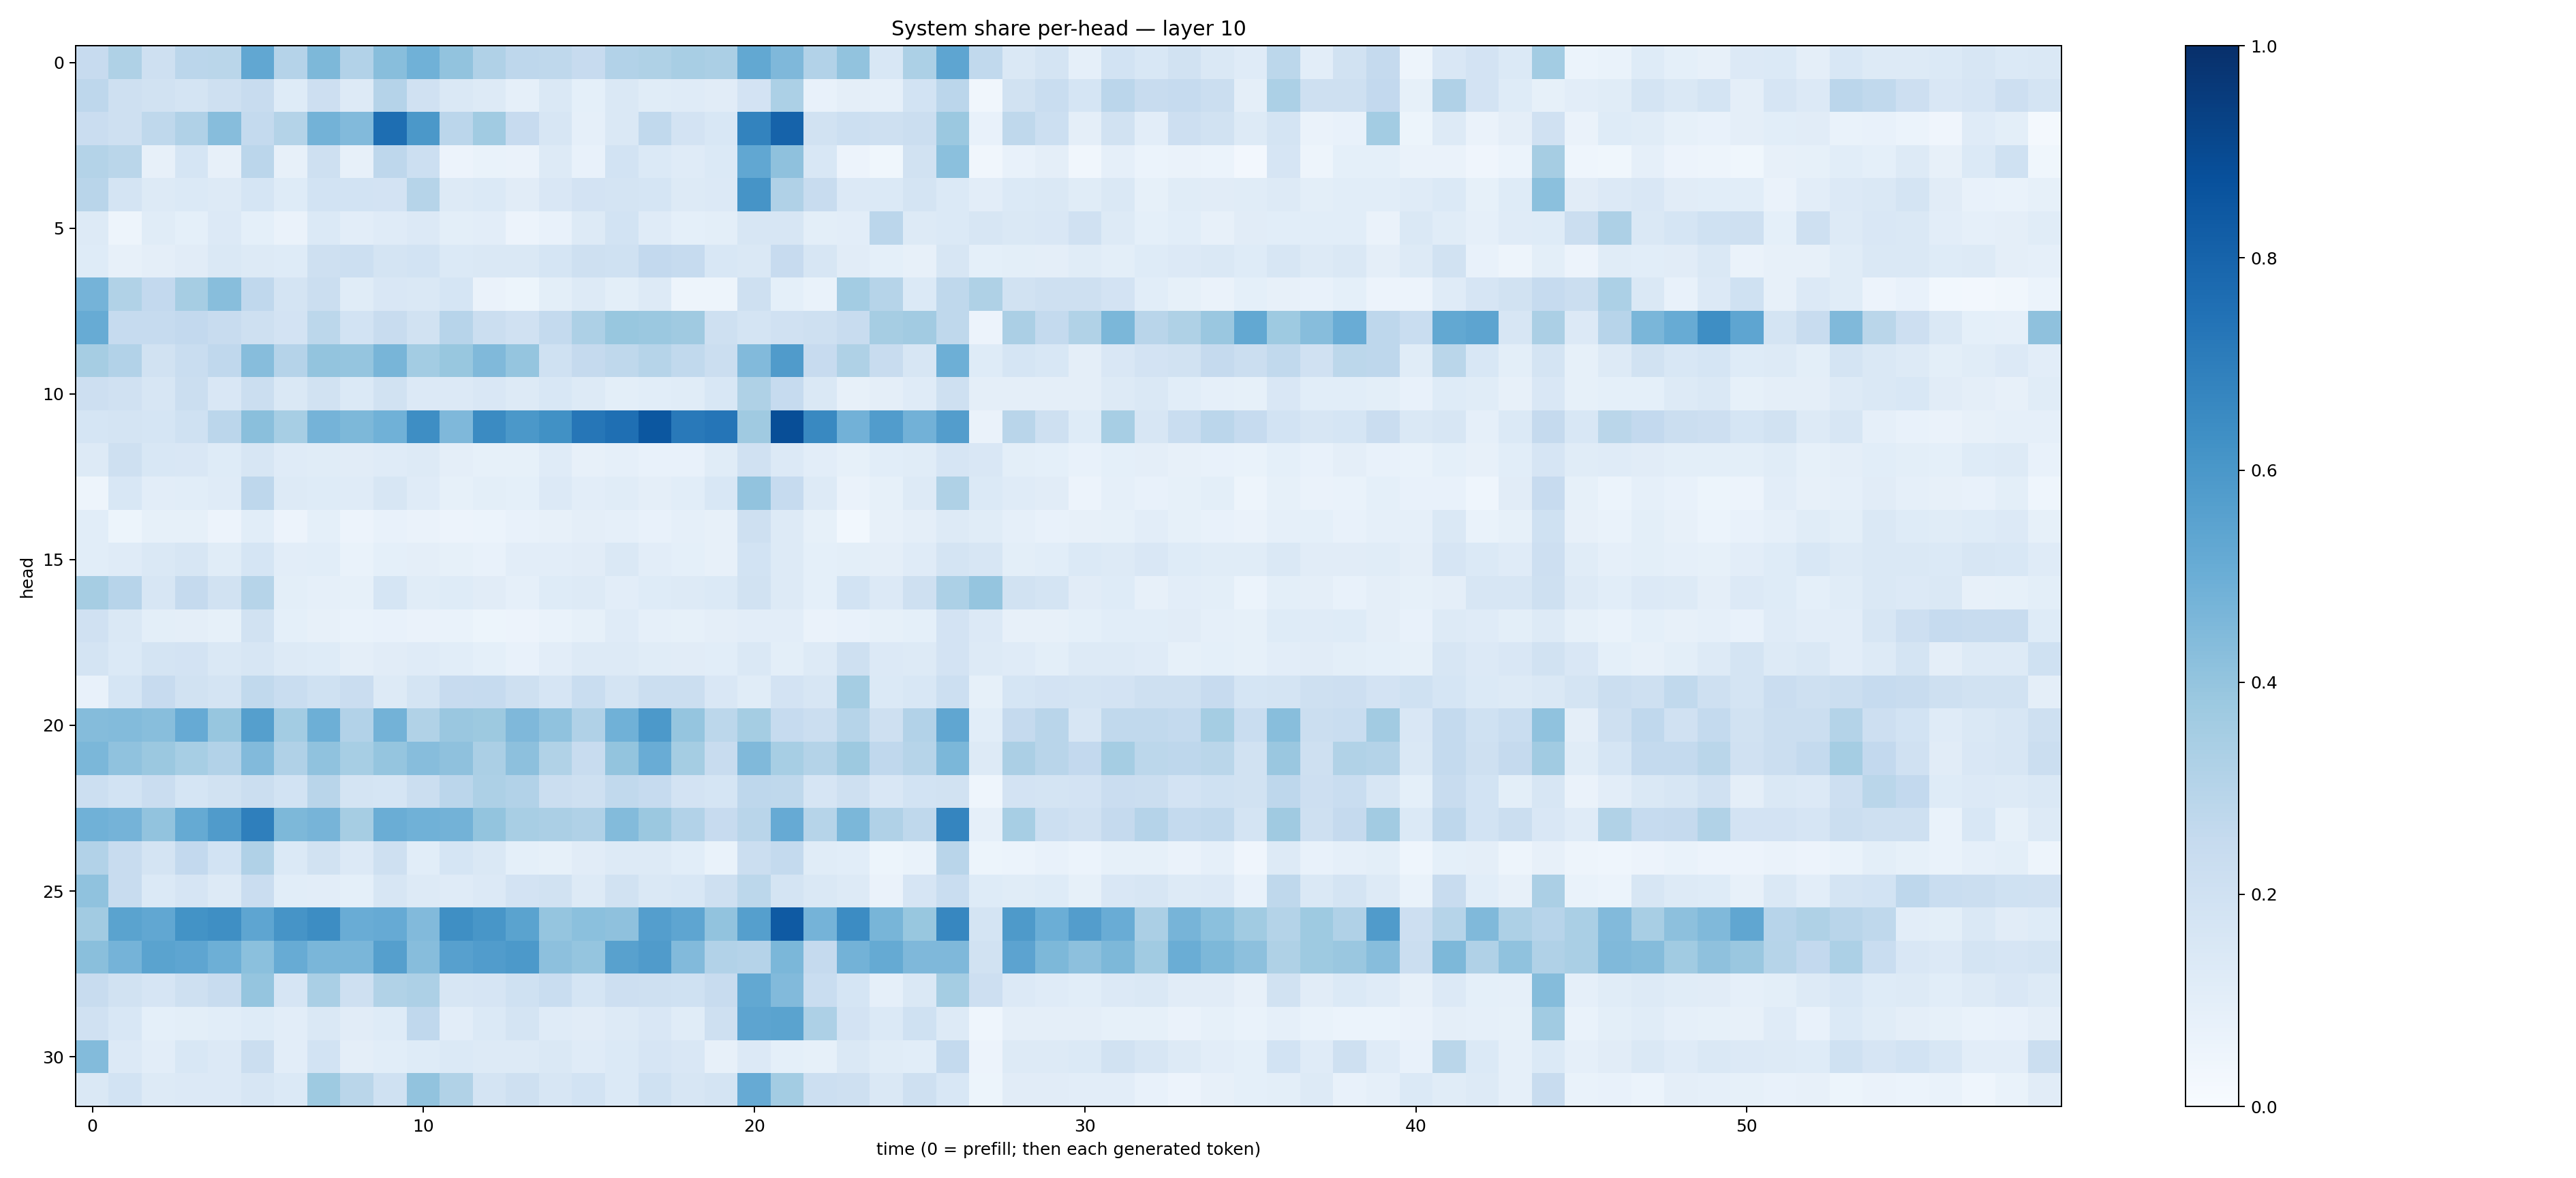

Values plotted in this chart, from the file beside it:
0.24326652, 0.32120213, 0.20611507, 0.28503367, 0.28858852, 0.52771205, 0.30361673, 0.45654306, 0.31126243, 0.42950618, 0.48542324, 0.4052396, 0.31674078, 0.27457604, 0.27220646, 0.24398586, 0.30919307, 0.3223441, 0.34077138, 0.33482045, 0.52360904, 0.45119882, 0.31163758, 0.4055247
0.2773, 0.2059, 0.191, 0.1764, 0.2035, 0.2383, 0.123, 0.2117, 0.1317, 0.3012, 0.1988, 0.1419, 0.125, 0.08923, 0.1449, 0.09097, 0.1419, 0.1156, 0.1184, 0.1106, 0.1819, 0.3293, 0.07403, 0.0954
0.2287, 0.2105, 0.2724, 0.3177, 0.4303, 0.2555, 0.3073, 0.478, 0.4419, 0.7593, 0.596, 0.2835, 0.3654, 0.245, 0.1617, 0.08788, 0.1477, 0.262, 0.1808, 0.1543, 0.6763, 0.802, 0.1947, 0.2165
0.3064, 0.2864, 0.08081, 0.1691, 0.08053, 0.2837, 0.08075, 0.2103, 0.081, 0.2756, 0.2164, 0.05846, 0.06746, 0.06492, 0.1321, 0.07579, 0.1872, 0.137, 0.1205, 0.1374, 0.5281, 0.4127, 0.1556, 0.0579
0.2915, 0.1734, 0.1316, 0.1392, 0.1312, 0.1703, 0.1223, 0.1837, 0.1846, 0.182, 0.2976, 0.1275, 0.1377, 0.1129, 0.1497, 0.1814, 0.1739, 0.1685, 0.1319, 0.133, 0.6126, 0.3182, 0.2359, 0.1344
0.1306, 0.0488, 0.1157, 0.09077, 0.1352, 0.09103, 0.06501, 0.137, 0.1037, 0.1191, 0.1348, 0.101, 0.1023, 0.05729, 0.07101, 0.1261, 0.1841, 0.118, 0.09004, 0.09804, 0.1577, 0.1626, 0.1015, 0.1031
0.1229, 0.08011, 0.09467, 0.1111, 0.1416, 0.131, 0.1217, 0.2049, 0.2171, 0.1771, 0.1864, 0.1395, 0.1469, 0.1443, 0.1684, 0.2067, 0.2007, 0.2607, 0.2486, 0.1545, 0.1455, 0.2439, 0.1623, 0.1111
0.4743, 0.3152, 0.26, 0.3487, 0.4272, 0.2677, 0.1724, 0.2196, 0.1152, 0.1504, 0.1435, 0.1685, 0.06546, 0.05317, 0.09779, 0.1258, 0.09856, 0.1253, 0.05013, 0.04801, 0.2038, 0.09145, 0.06797, 0.3565
0.51, 0.248, 0.2465, 0.2591, 0.2406, 0.2037, 0.1823, 0.2807, 0.1865, 0.2401, 0.1912, 0.2948, 0.2207, 0.1959, 0.2541, 0.3278, 0.3904, 0.3805, 0.3696, 0.2044, 0.1793, 0.1961, 0.2042, 0.2409
0.3494, 0.3094, 0.1944, 0.2305, 0.2662, 0.4334, 0.3013, 0.4008, 0.397, 0.4662, 0.3579, 0.3872, 0.4473, 0.3962, 0.2001, 0.2539, 0.2716, 0.3003, 0.2626, 0.2224, 0.443, 0.5801, 0.2445, 0.3239
0.2133, 0.1991, 0.1615, 0.2208, 0.1515, 0.2219, 0.1411, 0.1889, 0.1392, 0.1931, 0.1336, 0.1365, 0.1505, 0.1282, 0.1548, 0.1296, 0.09813, 0.1068, 0.1158, 0.1544, 0.3212, 0.2489, 0.143, 0.07841
0.1688, 0.1739, 0.1717, 0.2028, 0.2818, 0.4254, 0.3454, 0.4763, 0.4542, 0.486, 0.6406, 0.4515, 0.6522, 0.5949, 0.6281, 0.7298, 0.7544, 0.8484, 0.7155, 0.7333, 0.3678, 0.8853, 0.6599, 0.4825
0.1306, 0.2055, 0.1556, 0.1509, 0.1212, 0.1621, 0.1176, 0.116, 0.1111, 0.1179, 0.1276, 0.09747, 0.08583, 0.08293, 0.1203, 0.07951, 0.08854, 0.07301, 0.07301, 0.1133, 0.1954, 0.1359, 0.1044, 0.08542
0.04994, 0.1549, 0.103, 0.1075, 0.1187, 0.2748, 0.1267, 0.123, 0.1207, 0.1565, 0.1209, 0.08342, 0.1014, 0.09012, 0.1336, 0.1016, 0.116, 0.09692, 0.1093, 0.1559, 0.4024, 0.2462, 0.1251, 0.06344
0.1087, 0.05117, 0.08466, 0.08211, 0.05761, 0.1071, 0.0579, 0.09059, 0.05588, 0.07222, 0.06589, 0.05848, 0.05872, 0.07078, 0.07956, 0.09694, 0.08857, 0.07685, 0.08801, 0.08019, 0.2052, 0.1273, 0.08238, 0.02785
0.108, 0.1176, 0.1462, 0.1567, 0.1151, 0.1695, 0.1042, 0.1059, 0.06768, 0.09353, 0.09386, 0.0858, 0.07561, 0.1054, 0.102, 0.1119, 0.1466, 0.1031, 0.09256, 0.08103, 0.1863, 0.1275, 0.09048, 0.1011
0.3512, 0.293, 0.1601, 0.2523, 0.1897, 0.2977, 0.09884, 0.08931, 0.08445, 0.1688, 0.1144, 0.1226, 0.1104, 0.08823, 0.1242, 0.1254, 0.1037, 0.1213, 0.1255, 0.1399, 0.1891, 0.125, 0.09085, 0.1863
0.198, 0.1473, 0.09889, 0.09494, 0.08423, 0.1926, 0.09343, 0.07994, 0.06943, 0.07036, 0.06441, 0.06687, 0.05328, 0.05693, 0.06785, 0.08471, 0.1209, 0.08775, 0.08325, 0.09677, 0.1021, 0.105, 0.06429, 0.07418
0.1725, 0.1384, 0.172, 0.1802, 0.1453, 0.1577, 0.1302, 0.1232, 0.09424, 0.1115, 0.121, 0.109, 0.09373, 0.07715, 0.1023, 0.1289, 0.1267, 0.1138, 0.1117, 0.1074, 0.143, 0.1006, 0.1324, 0.2092
0.07763, 0.1687, 0.2424, 0.1923, 0.1748, 0.262, 0.2305, 0.2013, 0.2269, 0.1271, 0.1749, 0.246, 0.248, 0.2076, 0.1675, 0.2315, 0.1788, 0.223, 0.226, 0.1512, 0.1142, 0.1815, 0.1577, 0.3546
0.4369, 0.4383, 0.4258, 0.5127, 0.3926, 0.5655, 0.359, 0.4947, 0.3089, 0.479, 0.3137, 0.3854, 0.3783, 0.4523, 0.4078, 0.3198, 0.4853, 0.5932, 0.3954, 0.2794, 0.354, 0.2474, 0.2238, 0.3
0.4588, 0.4101, 0.3821, 0.3463, 0.3096, 0.4428, 0.3194, 0.4064, 0.3456, 0.3968, 0.4334, 0.4115, 0.3325, 0.4163, 0.3141, 0.2397, 0.4008, 0.5047, 0.3517, 0.2393, 0.4489, 0.3459, 0.3078, 0.3776
0.2169, 0.1855, 0.2266, 0.1715, 0.1948, 0.2249, 0.1875, 0.2917, 0.1726, 0.1718, 0.2257, 0.2843, 0.3264, 0.3109, 0.2248, 0.2106, 0.2656, 0.2496, 0.1822, 0.1692, 0.2758, 0.2722, 0.1656, 0.2059
0.488, 0.4764, 0.4041, 0.5188, 0.5812, 0.6945, 0.456, 0.4699, 0.3483, 0.5008, 0.4867, 0.4799, 0.4007, 0.3417, 0.3357, 0.3195, 0.4407, 0.3809, 0.3109, 0.2449, 0.2907, 0.5129, 0.2979, 0.4607
0.3118, 0.2357, 0.179, 0.2579, 0.1866, 0.3193, 0.1388, 0.1916, 0.1344, 0.2065, 0.1076, 0.1716, 0.1448, 0.09238, 0.08308, 0.1115, 0.1322, 0.1315, 0.1055, 0.06894, 0.2199, 0.2573, 0.1149, 0.109
0.4073, 0.2347, 0.1406, 0.1648, 0.1318, 0.2276, 0.1071, 0.1045, 0.09254, 0.1573, 0.1304, 0.1176, 0.1352, 0.1834, 0.1888, 0.1267, 0.1941, 0.144, 0.1549, 0.2062, 0.2804, 0.1745, 0.1472, 0.1311
0.362, 0.5469, 0.53, 0.6185, 0.6328, 0.5368, 0.6118, 0.6419, 0.5053, 0.5149, 0.4424, 0.6345, 0.6026, 0.5505, 0.3961, 0.4181, 0.4126, 0.568, 0.5372, 0.4046, 0.5651, 0.8394, 0.476, 0.6445
0.4248, 0.4759, 0.5477, 0.5371, 0.4949, 0.4209, 0.5101, 0.4615, 0.4623, 0.5653, 0.4297, 0.5623, 0.5744, 0.5916, 0.4178, 0.3958, 0.5578, 0.5788, 0.4428, 0.311, 0.3035, 0.4607, 0.2519, 0.4785
0.24, 0.1883, 0.1673, 0.2053, 0.2347, 0.3984, 0.1665, 0.3394, 0.204, 0.3125, 0.3278, 0.1572, 0.1655, 0.1997, 0.2342, 0.1703, 0.214, 0.2047, 0.2021, 0.2421, 0.5267, 0.4425, 0.2336, 0.1717
0.1973, 0.1554, 0.09079, 0.09941, 0.1059, 0.122, 0.1036, 0.1412, 0.1109, 0.1222, 0.2671, 0.1027, 0.1373, 0.1719, 0.1181, 0.1132, 0.1258, 0.149, 0.1136, 0.205, 0.5412, 0.5478, 0.3245, 0.1834
0.4397, 0.1346, 0.1039, 0.1561, 0.1332, 0.2258, 0.1034, 0.1845, 0.09518, 0.1084, 0.1249, 0.1385, 0.1265, 0.1295, 0.1431, 0.1203, 0.1372, 0.1658, 0.1496, 0.08081, 0.1347, 0.09197, 0.08485, 0.1465
0.1459, 0.1852, 0.1255, 0.1361, 0.1351, 0.1604, 0.137, 0.3728, 0.2878, 0.2027, 0.4051, 0.3154, 0.172, 0.2034, 0.1583, 0.1847, 0.14, 0.2002, 0.1588, 0.1793, 0.5151, 0.3576, 0.2166, 0.2103
